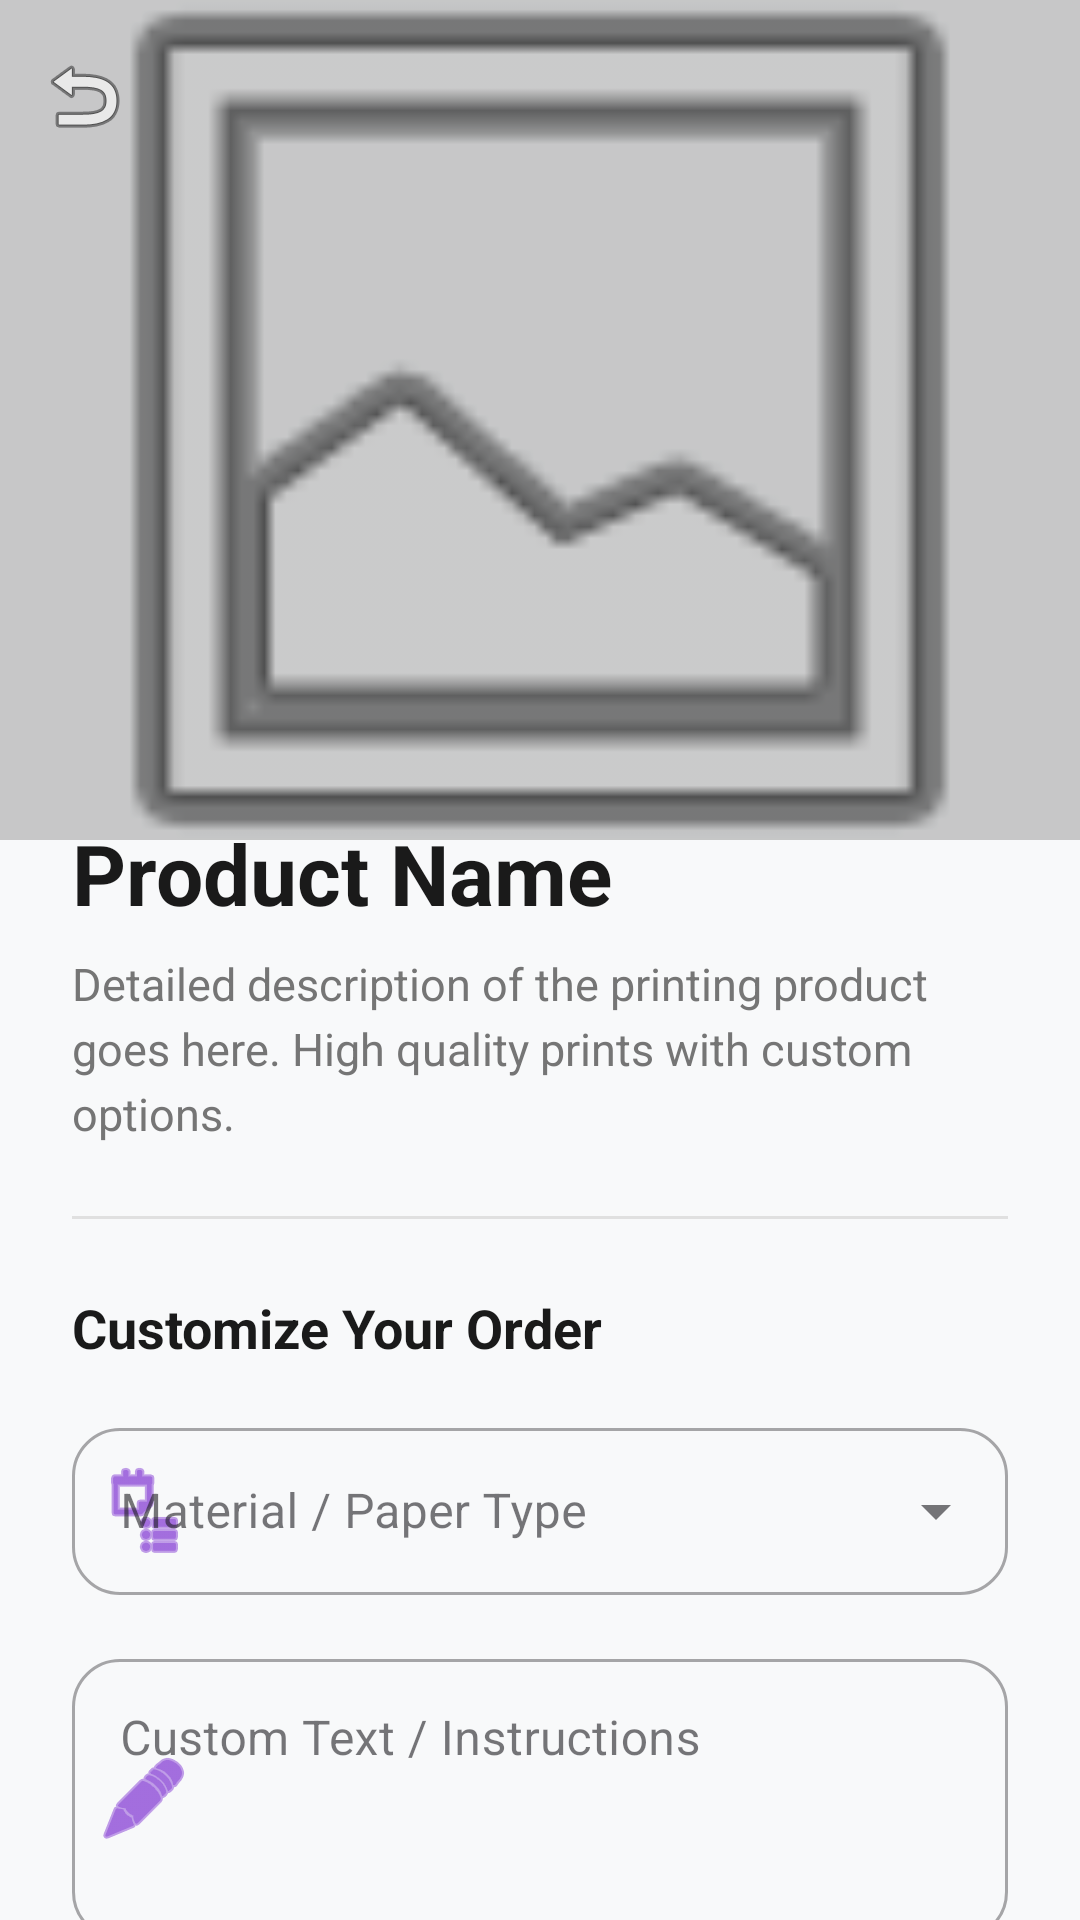

Produce the Android XML layout that renders to this screen, including the resource entries it uses.
<!-- AndroidManifest.xml: application theme Theme.Printxpress -->
<!-- res/layout/product_detail.xml -->
<?xml version="1.0" encoding="utf-8"?>
<androidx.coordinatorlayout.widget.CoordinatorLayout xmlns:android="http://schemas.android.com/apk/res/android"
    xmlns:app="http://schemas.android.com/apk/res-auto"
    android:layout_width="match_parent"
    android:layout_height="match_parent"
    android:background="@color/background">

    <com.google.android.material.appbar.AppBarLayout
        android:id="@+id/app_bar"
        android:layout_width="match_parent"
        android:layout_height="280dp"
        android:background="@android:color/transparent"
        android:theme="@style/ThemeOverlay.MaterialComponents.Dark.ActionBar">

        <com.google.android.material.appbar.CollapsingToolbarLayout
            android:id="@+id/toolbar_layout"
            android:layout_width="match_parent"
            android:layout_height="match_parent"
            app:contentScrim="@color/gradient_start"
            app:layout_scrollFlags="scroll|exitUntilCollapsed"
            app:toolbarId="@+id/toolbar">

            <ImageView
                android:id="@+id/detail_image"
                android:layout_width="match_parent"
                android:layout_height="match_parent"
                android:scaleType="centerCrop"
                android:src="@android:drawable/ic_menu_gallery"
                app:layout_collapseMode="parallax" />

            <View
                android:layout_width="match_parent"
                android:layout_height="match_parent"
                android:background="#33000000" />

            <androidx.appcompat.widget.Toolbar
                android:id="@+id/toolbar"
                android:layout_width="match_parent"
                android:layout_height="?attr/actionBarSize"
                app:layout_collapseMode="pin"
                app:navigationIcon="@android:drawable/ic_menu_revert" />

        </com.google.android.material.appbar.CollapsingToolbarLayout>
    </com.google.android.material.appbar.AppBarLayout>

    <androidx.core.widget.NestedScrollView
        android:layout_width="match_parent"
        android:layout_height="match_parent"
        android:layout_marginTop="-32dp"
        android:background="@drawable/bg_rounded_top"
        app:layout_behavior="@string/appbar_scrolling_view_behavior">

        <LinearLayout
            android:layout_width="match_parent"
            android:layout_height="wrap_content"
            android:orientation="vertical"
            android:padding="24dp">

            <TextView
                android:id="@+id/detail_name"
                android:layout_width="wrap_content"
                android:layout_height="wrap_content"
                android:text="Product Name"
                android:textColor="@color/black"
                android:textSize="28sp"
                android:textStyle="bold" />

            <TextView
                android:id="@+id/detail_description"
                android:layout_width="wrap_content"
                android:layout_height="wrap_content"
                android:layout_marginTop="8dp"
                android:lineSpacingExtra="4dp"
                android:text="Detailed description of the printing product goes here. High quality prints with custom options."
                android:textColor="@color/text_secondary"
                android:textSize="15sp" />

            <View
                android:layout_width="match_parent"
                android:layout_height="1dp"
                android:layout_marginTop="24dp"
                android:background="@color/soft_gray" />

            <TextView
                android:layout_width="wrap_content"
                android:layout_height="wrap_content"
                android:layout_marginTop="24dp"
                android:text="Customize Your Order"
                android:textColor="@color/black"
                android:textSize="18sp"
                android:textStyle="bold" />

            <com.google.android.material.textfield.TextInputLayout
                style="@style/Widget.MaterialComponents.TextInputLayout.OutlinedBox.ExposedDropdownMenu"
                android:layout_width="match_parent"
                android:layout_height="wrap_content"
                android:layout_marginTop="16dp"
                android:hint="Material / Paper Type"
                app:boxCornerRadiusBottomEnd="16dp"
                app:boxCornerRadiusBottomStart="16dp"
                app:boxCornerRadiusTopEnd="16dp"
                app:boxCornerRadiusTopStart="16dp"
                app:startIconDrawable="@android:drawable/ic_menu_agenda"
                app:startIconTint="@color/gradient_start">
                <AutoCompleteTextView
                    android:id="@+id/spinner_paper_type"
                    android:layout_width="match_parent"
                    android:layout_height="wrap_content"
                    android:inputType="none" />
            </com.google.android.material.textfield.TextInputLayout>

            <com.google.android.material.textfield.TextInputLayout
                style="@style/Widget.MaterialComponents.TextInputLayout.OutlinedBox"
                android:layout_width="match_parent"
                android:layout_height="wrap_content"
                android:layout_marginTop="16dp"
                android:hint="Custom Text / Instructions"
                app:boxCornerRadiusBottomEnd="16dp"
                app:boxCornerRadiusBottomStart="16dp"
                app:boxCornerRadiusTopEnd="16dp"
                app:boxCornerRadiusTopStart="16dp"
                app:startIconDrawable="@android:drawable/ic_menu_edit"
                app:startIconTint="@color/gradient_start">
                <com.google.android.material.textfield.TextInputEditText
                    android:id="@+id/edit_custom_text"
                    android:layout_width="match_parent"
                    android:layout_height="wrap_content"
                    android:gravity="top"
                    android:inputType="textMultiLine"
                    android:lines="3" />
            </com.google.android.material.textfield.TextInputLayout>

            <LinearLayout
                android:layout_width="match_parent"
                android:layout_height="wrap_content"
                android:layout_marginTop="16dp"
                android:orientation="horizontal">

                <com.google.android.material.textfield.TextInputLayout
                    style="@style/Widget.MaterialComponents.TextInputLayout.OutlinedBox"
                    android:layout_width="0dp"
                    android:layout_height="wrap_content"
                    android:layout_weight="1"
                    android:layout_marginEnd="8dp"
                    android:hint="Quantity"
                    app:boxCornerRadiusBottomEnd="16dp"
                    app:boxCornerRadiusBottomStart="16dp"
                    app:boxCornerRadiusTopEnd="16dp"
                    app:boxCornerRadiusTopStart="16dp">
                    <com.google.android.material.textfield.TextInputEditText
                        android:id="@+id/edit_quantity"
                        android:layout_width="match_parent"
                        android:layout_height="wrap_content"
                        android:inputType="number"
                        android:text="100" />
                </com.google.android.material.textfield.TextInputLayout>

                <com.google.android.material.textfield.TextInputLayout
                    style="@style/Widget.MaterialComponents.TextInputLayout.OutlinedBox.ExposedDropdownMenu"
                    android:layout_width="0dp"
                    android:layout_height="wrap_content"
                    android:layout_weight="1.5"
                    android:hint="Delivery"
                    app:boxCornerRadiusBottomEnd="16dp"
                    app:boxCornerRadiusBottomStart="16dp"
                    app:boxCornerRadiusTopEnd="16dp"
                    app:boxCornerRadiusTopStart="16dp"
                    app:startIconDrawable="@android:drawable/ic_menu_directions"
                    app:startIconTint="@color/gradient_start">
                    <AutoCompleteTextView
                        android:id="@+id/spinner_delivery"
                        android:layout_width="match_parent"
                        android:layout_height="wrap_content"
                        android:inputType="none" />
                </com.google.android.material.textfield.TextInputLayout>
            </LinearLayout>

            <com.google.android.material.button.MaterialButton
                android:id="@+id/btn_upload_design"
                style="@style/Widget.MaterialComponents.Button.OutlinedButton"
                android:layout_width="match_parent"
                android:layout_height="60dp"
                android:layout_marginTop="24dp"
                android:text="Upload Artwork / Photo"
                android:textColor="@color/gradient_start"
                app:cornerRadius="16dp"
                app:icon="@android:drawable/ic_menu_upload"
                app:iconTint="@color/gradient_start"
                app:strokeColor="@color/gradient_start" />

            <com.google.android.material.button.MaterialButton
                android:id="@+id/btn_place_order"
                android:layout_width="match_parent"
                android:layout_height="60dp"
                android:layout_marginTop="32dp"
                android:layout_marginBottom="40dp"
                android:text="Place Print Order"
                android:textSize="16sp"
                android:textStyle="bold"
                android:backgroundTint="@color/gradient_start"
                app:cornerRadius="16dp"
                app:elevation="8dp" />

        </LinearLayout>
    </androidx.core.widget.NestedScrollView>

</androidx.coordinatorlayout.widget.CoordinatorLayout>
<!-- resources referenced by this layout -->
<resources>
  <color name="background">#F8F9FA</color>
  <color name="black">#1A1A1A</color>
  <color name="gradient_start">#6A11CB</color>
  <color name="soft_gray">#E0E0E0</color>
  <color name="text_secondary">#757575</color>
  <style name="Theme.Printxpress" parent="Base.Theme.Printxpress" />
  <style name="Base.Theme.Printxpress" parent="Theme.Material3.DayNight.NoActionBar">
          
          
      </style>
</resources>
